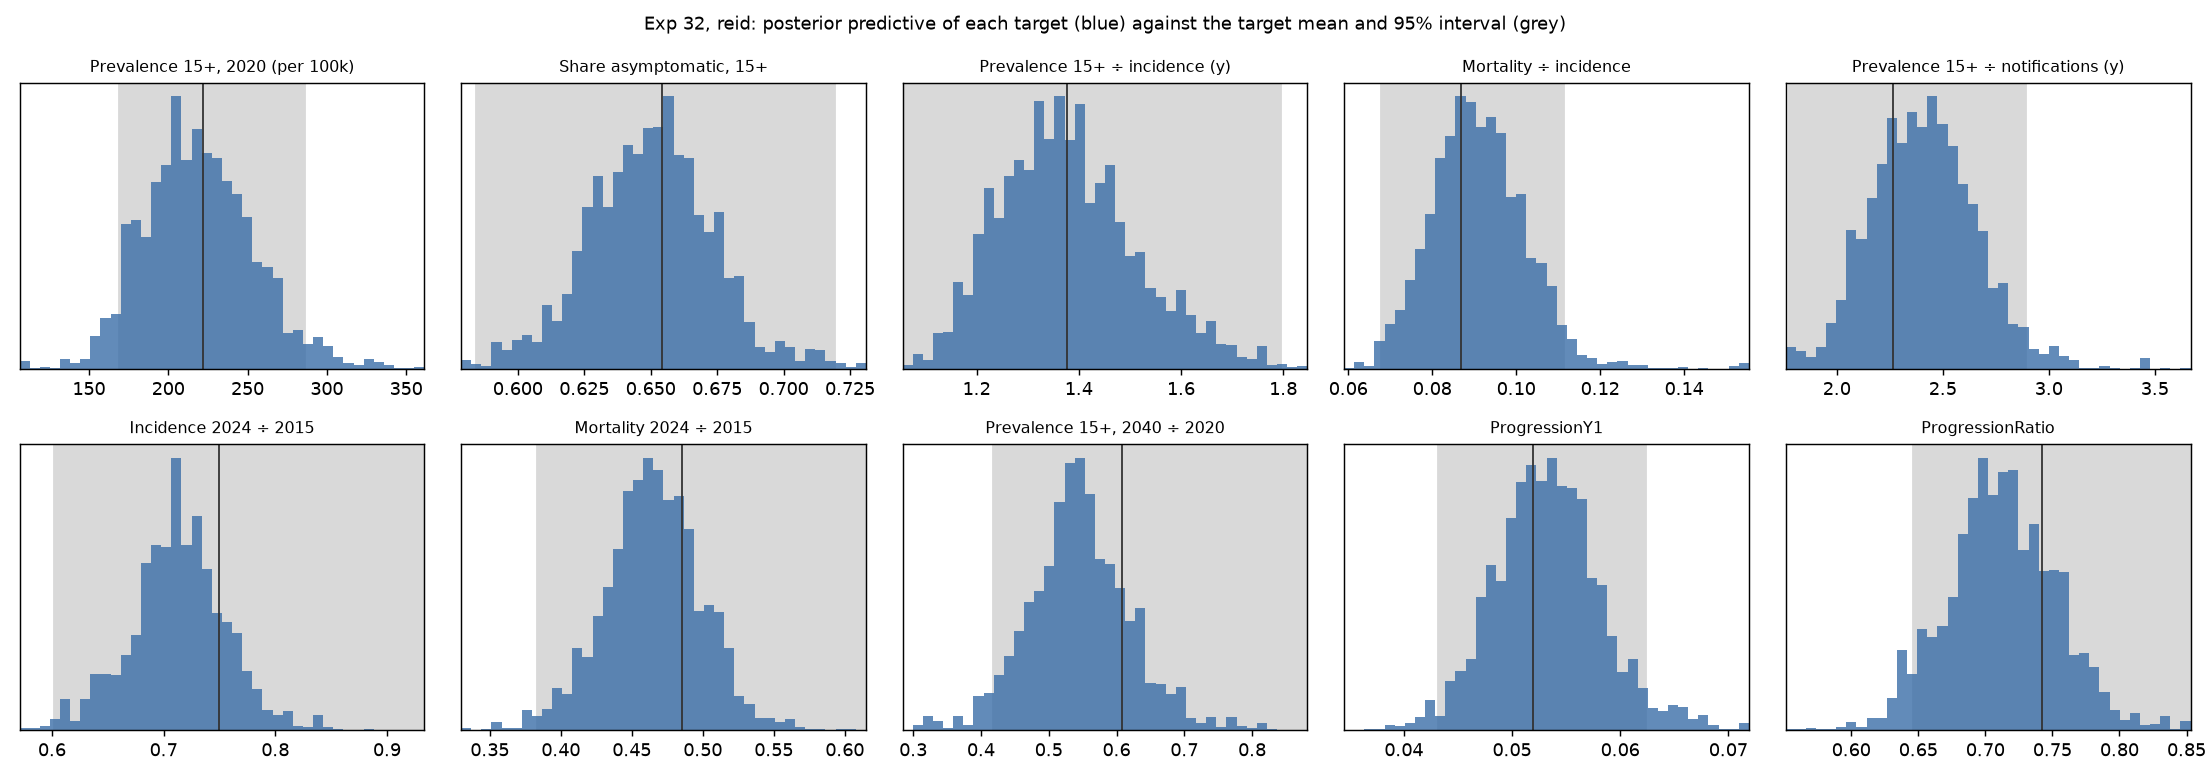

The file beside this chart, header and first rows:
target, target_mean, target_lo, target_hi, post_q025, post_q50, post_q975
prevalence, 0.002216, 0.001688, 0.002861, 0.001589, 0.002178, 0.002928
prop_asymptomatic, 0.6543, 0.5843, 0.7195, 0.6012, 0.6502, 0.7006
prev_to_inc, 1.376, 1.055, 1.795, 1.153, 1.367, 1.683
mort_to_inc, 0.08684, 0.06769, 0.1114, 0.07076, 0.09048, 0.1132
prev_to_notif, 2.265, 1.774, 2.892, 1.966, 2.405, 2.928
inc_ratio, 0.7497, 0.602, 0.9335, 0.622, 0.7131, 0.7995
mort_ratio, 0.4857, 0.3836, 0.6149, 0.3947, 0.4649, 0.5281
prev_2040_ratio, 0.6074, 0.4185, 0.8817, 0.3997, 0.5424, 0.6981
ProgressionY1, 0.05193, 0.04319, 0.06243, 0.04385, 0.05321, 0.06459
ProgressionRatio, 0.7422, 0.6457, 0.853, 0.6351, 0.712, 0.7921
prevalence_all_2020 (per 100k), , , , 170.4, 239.3, 324.6
prevalence_15plus_1995 (per 100k), , , , 338.8, 527.4, 922.5
prevalence_15plus_2024 (per 100k), , , , 132.6, 183.6, 248.4
incidence_2024 (per 100k), , , , 93.32, 136.1, 194.9
notifications_2020 (per 100k), , , , 60.7, 90.39, 132.8
mortality_2024 (per 100k), , , , 7.956, 12.34, 18.55
population_2020, , , , 3.673, 3.788, 3.874
